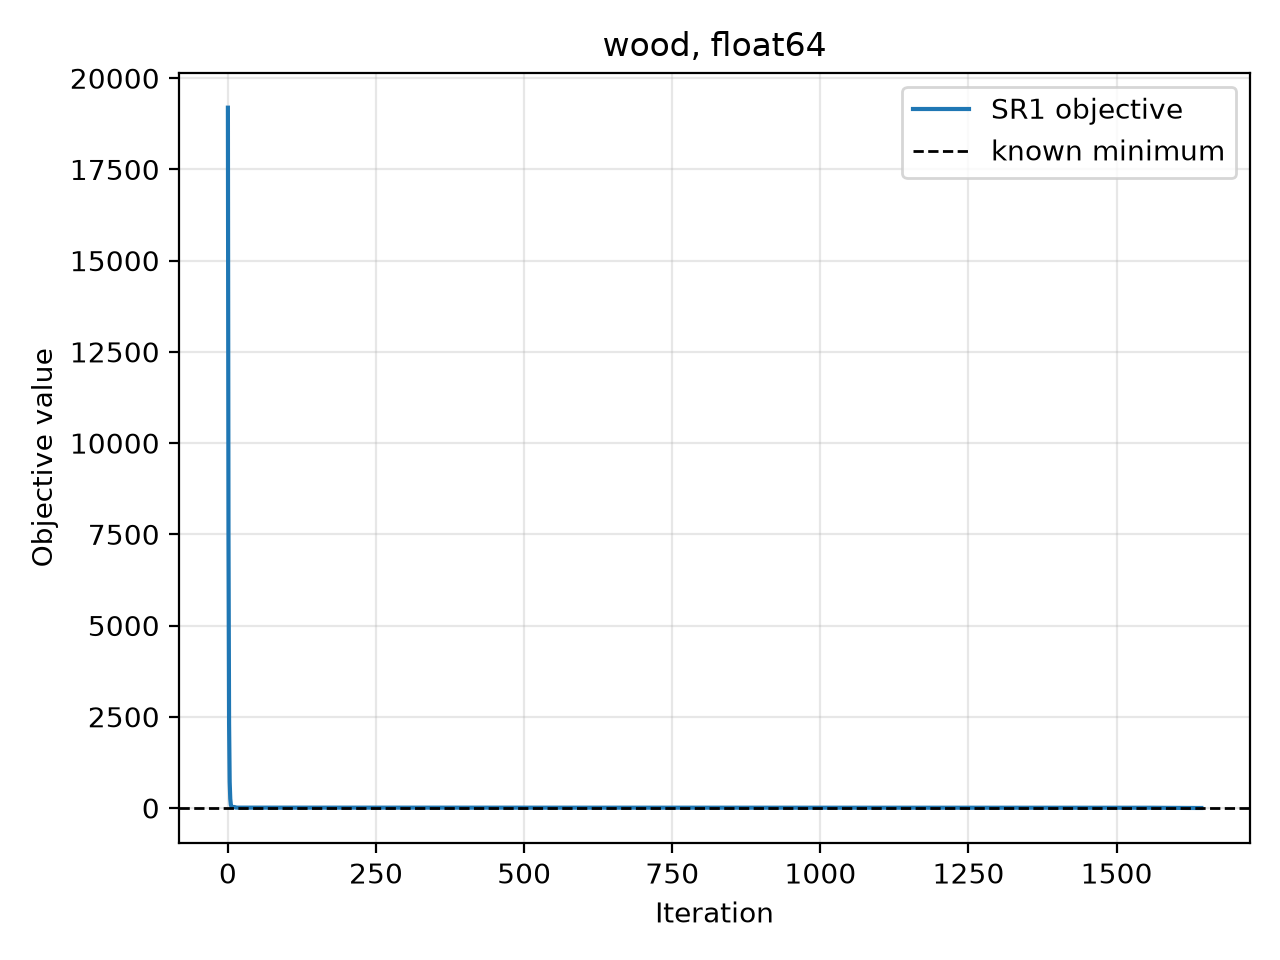

The file beside this chart, header and first rows:
iteration, objective, objective_gap, gradient_norm
0.000000000000000000e+00, 1.919200000000000000e+04, 1.919200000000000000e+04, 1.639712560176325496e+04
1.000000000000000000e+00, 7.427890102322217899e+03, 7.427890102322217899e+03, 7.862024706793726182e+03
2.000000000000000000e+00, 2.309837815374270576e+03, 2.309837815374270576e+03, 3.263995819252181718e+03
3.000000000000000000e+00, 7.134596813971280653e+02, 7.134596813971280653e+02, 1.282983866232182436e+03
4.000000000000000000e+00, 2.514300786356476465e+02, 2.514300786356476465e+02, 5.580480324679742807e+02
5.000000000000000000e+00, 8.759535927342756167e+01, 8.759535927342756167e+01, 2.285579651705948265e+02
6.000000000000000000e+00, 3.683613916759646401e+01, 3.683613916759646401e+01, 7.533622858384907772e+01
7.000000000000000000e+00, 2.782914227946283958e+01, 2.782914227946283958e+01, 2.576705967332887681e+01
8.000000000000000000e+00, 2.758029133000080080e+01, 2.758029133000080080e+01, 2.533257772520192219e+01
9.000000000000000000e+00, 2.758029133000080080e+01, 2.758029133000080080e+01, 2.533257772520192219e+01
1.000000000000000000e+01, 2.587652175697436263e+01, 2.587652175697436263e+01, 2.358490627548505714e+01
1.100000000000000000e+01, 2.587652175697436263e+01, 2.587652175697436263e+01, 2.358490627548505714e+01
1.200000000000000000e+01, 2.224776949192684938e+01, 2.224776949192684938e+01, 2.367907857887058753e+01
1.300000000000000000e+01, 1.219775880817089408e+01, 1.219775880817089408e+01, 1.589643070279659831e+01
1.400000000000000000e+01, 1.074217497275477839e+01, 1.074217497275477839e+01, 3.912205388330333022e+01
1.500000000000000000e+01, 1.020415871182892609e+01, 1.020415871182892609e+01, 2.754386194678105682e+01
1.600000000000000000e+01, 9.626989654893433723e+00, 9.626989654893433723e+00, 1.092122508171289041e+01
1.700000000000000000e+01, 9.626989654893433723e+00, 9.626989654893433723e+00, 1.092122508171289041e+01
1.800000000000000000e+01, 9.421186653563619728e+00, 9.421186653563619728e+00, 9.802176462224267084e+00
1.900000000000000000e+01, 9.421186653563619728e+00, 9.421186653563619728e+00, 9.802176462224267084e+00
2.000000000000000000e+01, 8.867593131395258510e+00, 8.867593131395258510e+00, 2.341316703100650898e+01
2.100000000000000000e+01, 8.867593131395258510e+00, 8.867593131395258510e+00, 2.341316703100650898e+01
2.200000000000000000e+01, 8.510393157197826852e+00, 8.510393157197826852e+00, 6.127433113357045436e+00
2.300000000000000000e+01, 7.976189776677819587e+00, 7.976189776677819587e+00, 3.098195171779970725e+00
2.400000000000000000e+01, 7.963129902999363630e+00, 7.963129902999363630e+00, 3.912483175123771417e+00
2.500000000000000000e+01, 7.950919614449740713e+00, 7.950919614449740713e+00, 2.581814682600664046e+00
2.600000000000000000e+01, 7.940814865795752908e+00, 7.940814865795752908e+00, 3.205021491063456907e+00
2.700000000000000000e+01, 7.932325097038667394e+00, 7.932325097038667394e+00, 2.285281174921478531e+00
2.800000000000000000e+01, 7.925070613851662671e+00, 7.925070613851662671e+00, 2.766162220982817832e+00
2.900000000000000000e+01, 7.918752699032290288e+00, 7.918752699032290288e+00, 1.989851352043208843e+00
3.000000000000000000e+01, 7.913308647574335275e+00, 7.913308647574335275e+00, 2.398331504026071759e+00
3.100000000000000000e+01, 7.908565616123150122e+00, 7.908565616123150122e+00, 1.733392763553166072e+00
3.200000000000000000e+01, 7.904463813123316918e+00, 7.904463813123316918e+00, 2.083532765724747104e+00
3.300000000000000000e+01, 7.900889429422361943e+00, 7.900889429422361943e+00, 1.509821932253017307e+00
3.400000000000000000e+01, 7.897790471175416549e+00, 7.897790471175416549e+00, 1.812683069675633085e+00
3.500000000000000000e+01, 7.895090341697319936e+00, 7.895090341697319936e+00, 1.311116130830393578e+00
3.600000000000000000e+01, 7.892735774502238399e+00, 7.892735774502238399e+00, 1.588976431162926639e+00
3.700000000000000000e+01, 7.890682706078667508e+00, 7.890682706078667508e+00, 1.142773735444402750e+00
3.800000000000000000e+01, 7.888904868519212243e+00, 7.888904868519212243e+00, 1.379739847187957835e+00
3.900000000000000000e+01, 7.887355316351990275e+00, 7.887355316351990275e+00, 9.959942225452278475e-01
4.000000000000000000e+01, 7.886010340002211905e+00, 7.886010340002211905e+00, 1.200408530382546690e+00
4.100000000000000000e+01, 7.884838013120827327e+00, 7.884838013120827327e+00, 8.678780013155056317e-01
4.200000000000000000e+01, 7.883818956366212660e+00, 7.883818956366212660e+00, 1.045377028139586439e+00
4.300000000000000000e+01, 7.882930907307019730e+00, 7.882930907307019730e+00, 7.506675353673608608e-01
4.400000000000000000e+01, 7.882150103732005419e+00, 7.882150103732005419e+00, 9.226006109072339978e-01
4.500000000000000000e+01, 7.881470220886700240e+00, 7.881470220886700240e+00, 6.536000687608032322e-01
4.600000000000000000e+01, 7.880880393791272809e+00, 7.880880393791272809e+00, 8.017053594128836780e-01
4.700000000000000000e+01, 7.880366842535992511e+00, 7.880366842535992511e+00, 5.690551711281817138e-01
4.800000000000000000e+01, 7.879920758098666767e+00, 7.879920758098666767e+00, 6.973419885358373982e-01
4.900000000000000000e+01, 7.879532349574989603e+00, 7.879532349574989603e+00, 4.953665169695405934e-01
5.000000000000000000e+01, 7.879194649820564500e+00, 7.879194649820564500e+00, 6.068807007542200704e-01
5.100000000000000000e+01, 7.878900675670258202e+00, 7.878900675670258202e+00, 4.329278935421715380e-01
5.200000000000000000e+01, 7.878646333056193107e+00, 7.878646333056193107e+00, 5.253648065313645255e-01
5.300000000000000000e+01, 7.878424641775908732e+00, 7.878424641775908732e+00, 3.773492016681134764e-01
5.400000000000000000e+01, 7.878231772449995063e+00, 7.878231772449995063e+00, 4.574745401347892759e-01
5.500000000000000000e+01, 7.878063663497375302e+00, 7.878063663497375302e+00, 3.288932922328333674e-01
5.600000000000000000e+01, 7.877917319781059469e+00, 7.877917319781059469e+00, 3.985489999989544896e-01
5.700000000000000000e+01, 7.877789762012058716e+00, 7.877789762012058716e+00, 2.866195285434236517e-01
5.800000000000000000e+01, 7.877678655518690398e+00, 7.877678655518690398e+00, 3.472438321258767835e-01
5.900000000000000000e+01, 7.877581844455983529e+00, 7.877581844455983529e+00, 2.500822569809800222e-01
... 1,584 more rows
